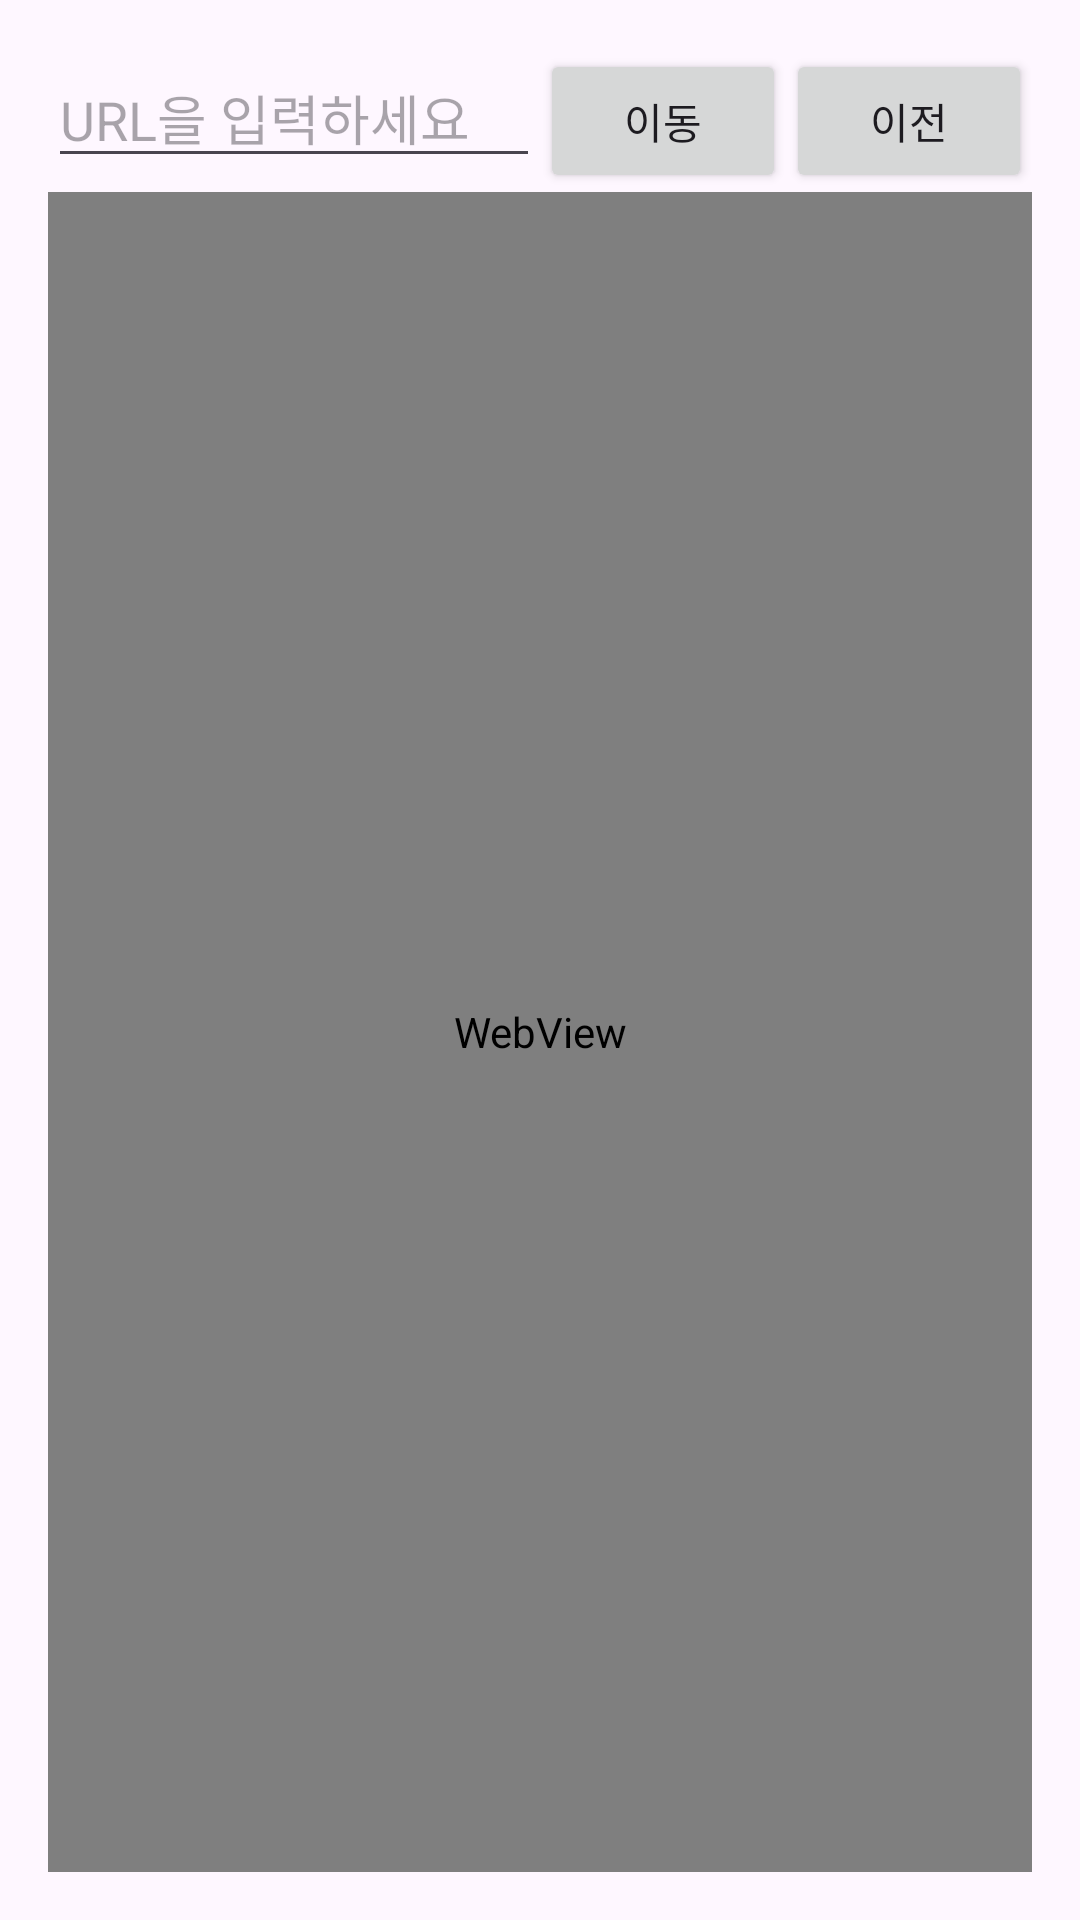

Here is an Android app screen rendered from its layout file. Give the layout XML and the strings, colors and styles it references.
<!-- AndroidManifest.xml: application theme Theme.Moweb -->
<!-- res/layout/activity6_2.xml -->
<LinearLayout xmlns:android="http://schemas.android.com/apk/res/android"
    xmlns:app="http://schemas.android.com/apk/res-auto"
    xmlns:tools="http://schemas.android.com/tools"
    android:layout_width="match_parent"
    android:layout_height="match_parent"
    android:orientation="vertical"
    android:padding="16dp"
    tools:context=".MainActivity">

    <LinearLayout
        android:layout_width="match_parent"
        android:layout_height="wrap_content"
        android:orientation="horizontal">

        <EditText
            android:id="@+id/urlEditText"
            android:layout_width="0dp"
            android:layout_height="wrap_content"
            android:layout_weight="2"
            android:hint="URL을 입력하세요" />

        <Button
            android:id="@+id/goButton"
            android:layout_width="0dp"
            android:layout_height="wrap_content"
            android:layout_weight="1"
            android:text="이동" />

        <Button
            android:id="@+id/backButton"
            android:layout_width="0dp"
            android:layout_height="wrap_content"
            android:layout_weight="1"
            android:text="이전" />
    </LinearLayout>

    <WebView
        android:id="@+id/webview"
        android:layout_width="match_parent"
        android:layout_height="0dp"
        android:layout_weight="1" />
</LinearLayout>
<!-- resources referenced by this layout -->
<resources>
  <style name="Theme.Moweb" parent="Base.Theme.Moweb" />
  <style name="Base.Theme.Moweb" parent="Theme.Material3.DayNight.NoActionBar">
          
          
      </style>
</resources>
